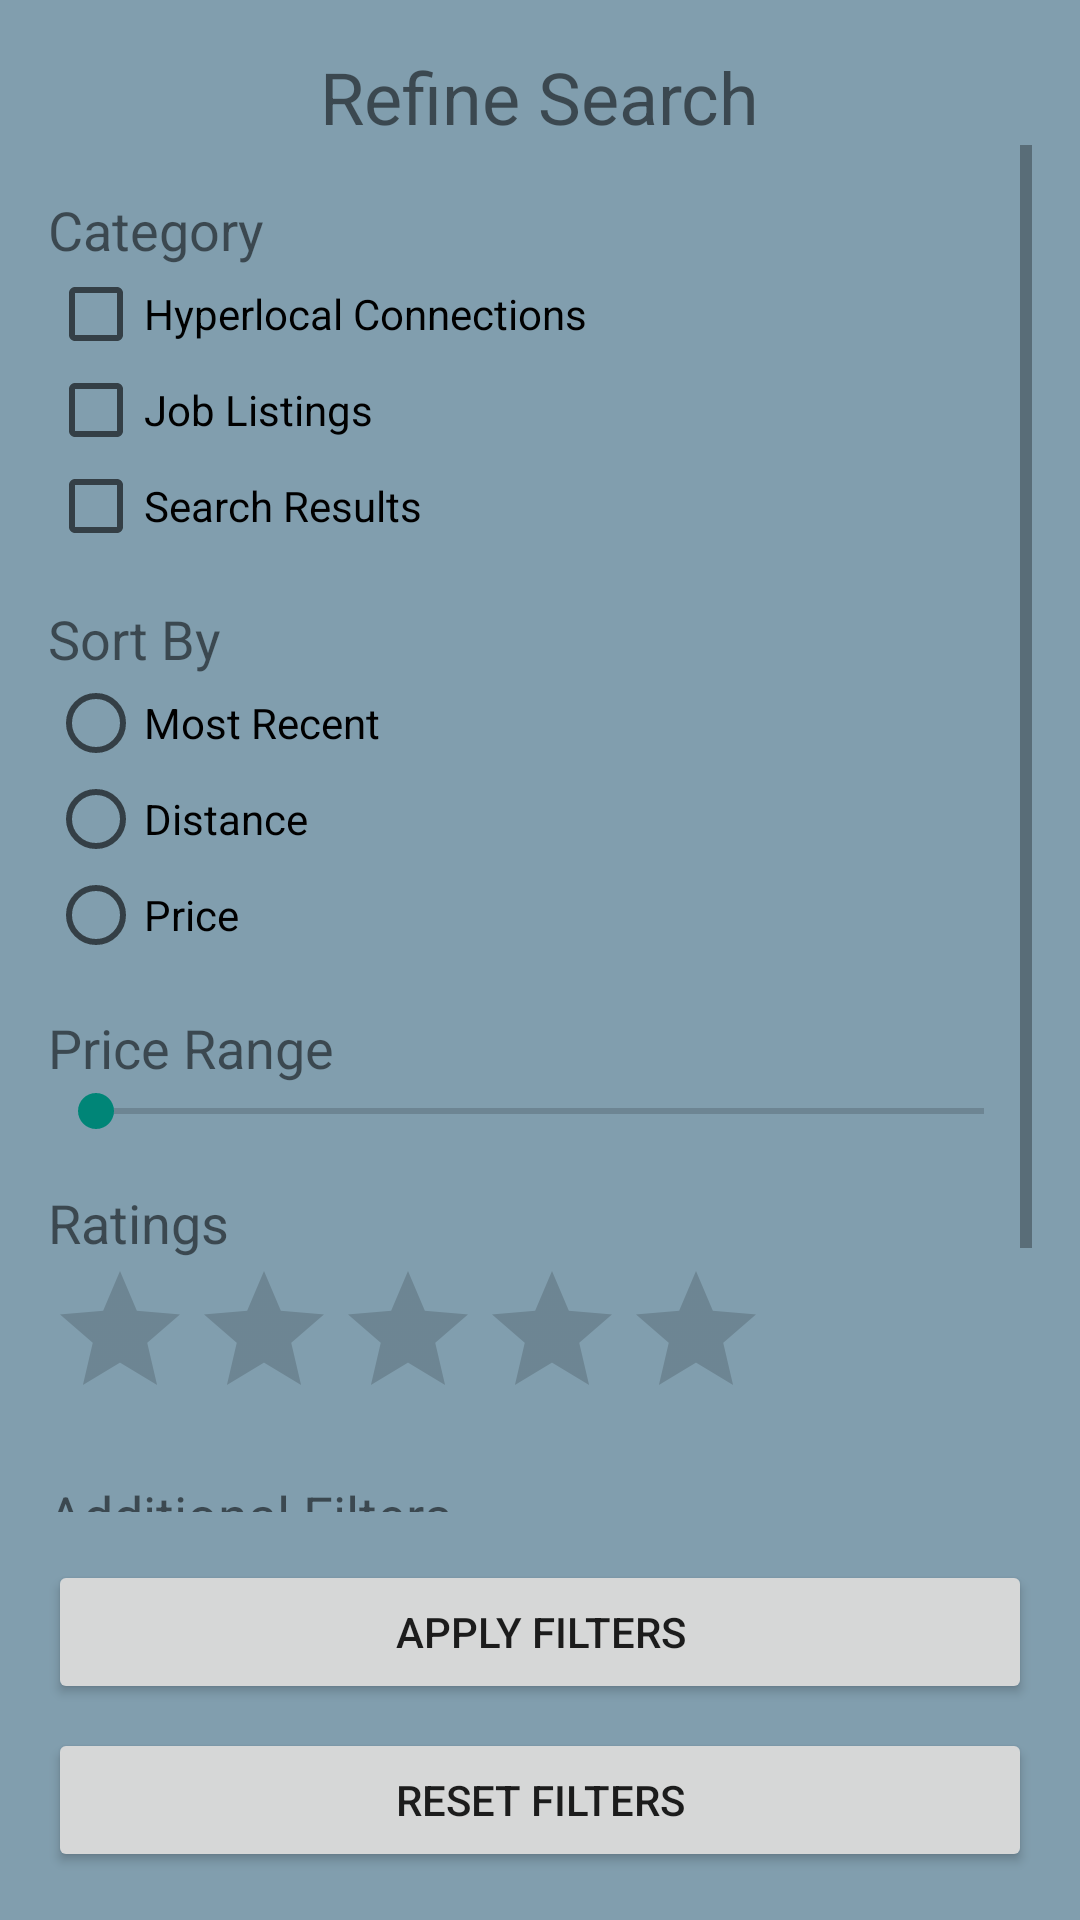

Android layout source for this screen:
<!-- AndroidManifest.xml: application theme AppTheme -->
<!-- res/layout/activity_refine.xml -->
<?xml version="1.0" encoding="utf-8"?>
<LinearLayout xmlns:android="http://schemas.android.com/apk/res/android"
    xmlns:tools="http://schemas.android.com/tools"
    android:layout_width="match_parent"
    android:layout_height="match_parent"
    android:orientation="vertical"
    android:padding="16dp"
    android:background="#819eae"


    tools:context=".RefineActivity">

    <TextView
        android:id="@+id/titleRefine"
        android:layout_width="wrap_content"
        android:layout_height="wrap_content"
        android:text="Refine Search"
        android:textSize="24sp"
        android:layout_gravity="center_horizontal" />

    <ScrollView
        android:layout_width="match_parent"
        android:layout_height="0dp"
        android:layout_weight="1">

        <LinearLayout
            android:layout_width="match_parent"
            android:layout_height="wrap_content"
            android:orientation="vertical">

            
            <TextView
                android:layout_width="wrap_content"
                android:layout_height="wrap_content"
                android:text="Category"
                android:textSize="18sp"
                android:layout_marginTop="16dp" />

            <CheckBox
                android:id="@+id/checkHyperlocal"
                android:layout_width="wrap_content"
                android:layout_height="wrap_content"
                android:text="Hyperlocal Connections" />

            <CheckBox
                android:id="@+id/checkJobs"
                android:layout_width="wrap_content"
                android:layout_height="wrap_content"
                android:text="Job Listings" />

            <CheckBox
                android:id="@+id/checkSearchResults"
                android:layout_width="wrap_content"
                android:layout_height="wrap_content"
                android:text="Search Results" />

            
            <TextView
                android:layout_width="wrap_content"
                android:layout_height="wrap_content"
                android:text="Sort By"
                android:textSize="18sp"
                android:layout_marginTop="16dp" />

            <RadioGroup
                android:id="@+id/radioGroupSort"
                android:layout_width="wrap_content"
                android:layout_height="wrap_content"
                android:orientation="vertical">

                <RadioButton
                    android:id="@+id/radioMostRecent"
                    android:layout_width="wrap_content"
                    android:layout_height="wrap_content"
                    android:text="Most Recent" />

                <RadioButton
                    android:id="@+id/radioDistance"
                    android:layout_width="wrap_content"
                    android:layout_height="wrap_content"
                    android:text="Distance" />

                <RadioButton
                    android:id="@+id/radioPrice"
                    android:layout_width="wrap_content"
                    android:layout_height="wrap_content"
                    android:text="Price" />
            </RadioGroup>

            
            <TextView
                android:layout_width="wrap_content"
                android:layout_height="wrap_content"
                android:text="Price Range"
                android:textSize="18sp"
                android:layout_marginTop="16dp" />

            <SeekBar
                android:id="@+id/seekBarPrice"
                android:layout_width="match_parent"
                android:layout_height="wrap_content"
                android:max="1000" />

            
            <TextView
                android:layout_width="wrap_content"
                android:layout_height="wrap_content"
                android:text="Ratings"
                android:textSize="18sp"
                android:layout_marginTop="16dp" />

            <RatingBar
                android:id="@+id/ratingBar"
                android:layout_width="wrap_content"
                android:layout_height="wrap_content"
                android:numStars="5"
                android:stepSize="1.0" />

            
            <TextView
                android:layout_width="wrap_content"
                android:layout_height="wrap_content"
                android:text="Additional Filters"
                android:textSize="18sp"
                android:layout_marginTop="16dp" />

            <CheckBox
                android:id="@+id/checkOnSale"
                android:layout_width="wrap_content"
                android:layout_height="wrap_content"
                android:text="On Sale" />

            <CheckBox
                android:id="@+id/checkNewArrivals"
                android:layout_width="wrap_content"
                android:layout_height="wrap_content"
                android:text="New Arrivals" />

            <CheckBox
                android:id="@+id/checkFreeShipping"
                android:layout_width="wrap_content"
                android:layout_height="wrap_content"
                android:text="Free Shipping" />
        </LinearLayout>
    </ScrollView>

    <Button
        android:id="@+id/buttonApplyFilters"
        android:layout_width="match_parent"
        android:layout_height="wrap_content"
        android:text="Apply Filters"
        android:layout_marginTop="16dp" />

    <Button
        android:id="@+id/buttonResetFilters"
        android:layout_width="match_parent"
        android:layout_height="wrap_content"
        android:text="Reset Filters"
        android:layout_marginTop="8dp" />


</LinearLayout>
<!-- resources referenced by this layout -->
<resources>
  <style name="AppTheme" parent="Theme.AppCompat.Light">
          <item name="android:title">@string/app_name</item>
      </style>
  <string name="app_name">Netclan Explorer</string>
</resources>
